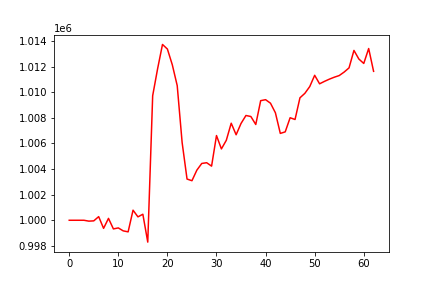

Values plotted in this chart, from the file beside it:
, 0
0, 1000000
1, 1000000
2, 1000000
3, 1000000
4, 999931
5, 999953
6, 1000283
7, 999369
8, 1000147
9, 999324
10, 999402
11, 999171
12, 999096
13, 1000787
14, 1000266
15, 1000471
16, 998293
17, 1009726
18, 1011823
19, 1013730
20, 1013369
21, 1012139
22, 1010512
23, 1006072
24, 1003218
25, 1003088
26, 1003913
27, 1004436
28, 1004494
29, 1004227
30, 1006615
31, 1005572
32, 1006246
33, 1007579
34, 1006676
35, 1007561
36, 1008181
37, 1008103
38, 1007478
39, 1009340
40, 1009417
41, 1009141
42, 1008394
43, 1006783
44, 1006903
45, 1008006
46, 1007869
47, 1009563
48, 1009912
49, 1010442
50, 1011320
51, 1010656
52, 1010847
53, 1011021
54, 1011172
55, 1011301
56, 1011572
57, 1011900
58, 1013263
59, 1012592
... 3 more rows
